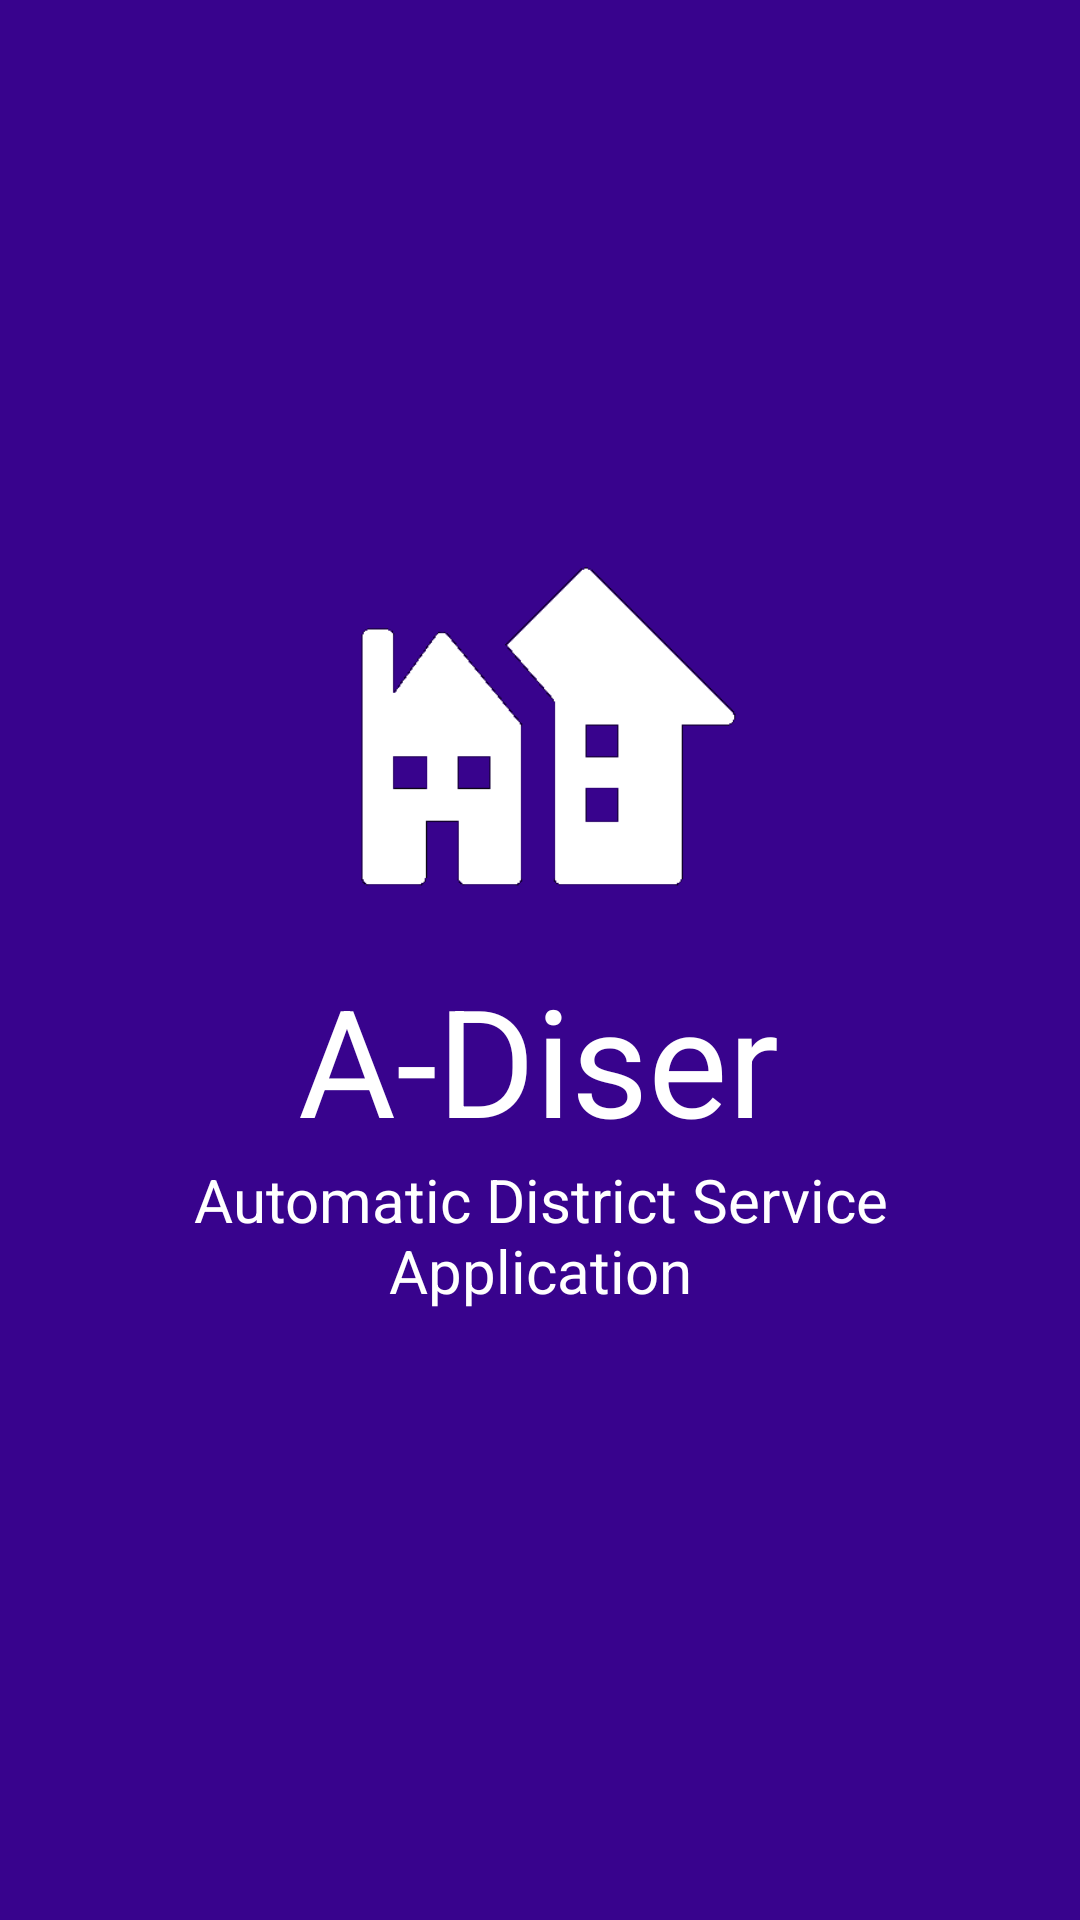

Layout XML and referenced resources for this Android screen:
<!-- AndroidManifest.xml: application theme Theme.Adiser -->
<!-- res/layout/activity_splashscreen.xml -->
<?xml version="1.0" encoding="utf-8"?>
<androidx.constraintlayout.widget.ConstraintLayout xmlns:android="http://schemas.android.com/apk/res/android"
    xmlns:app="http://schemas.android.com/apk/res-auto"
    xmlns:tools="http://schemas.android.com/tools"
    android:id="@+id/ss"
    android:background="@color/theme"
    android:layout_width="match_parent"
    android:layout_height="match_parent"
    tools:context=".SplashscreenActivity">

    <ImageView
        android:id="@+id/img_splash"
        android:layout_width="160dp"
        android:layout_height="180dp"
        app:layout_constraintBottom_toBottomOf="parent"
        app:layout_constraintEnd_toEndOf="parent"
        app:layout_constraintHorizontal_bias="0.496"
        app:layout_constraintStart_toStartOf="parent"
        app:layout_constraintTop_toTopOf="parent"
        app:layout_constraintVertical_bias="0.295"
        app:srcCompat="@drawable/home2" />

    <TextView
        android:id="@+id/txt_splash"
        android:layout_width="wrap_content"
        android:layout_height="wrap_content"
        android:layout_marginTop="4dp"
        android:text="A-Diser"
        android:textColor="@color/white"
        android:textSize="50sp"
        app:layout_constraintEnd_toEndOf="@+id/img_splash"
        app:layout_constraintHorizontal_bias="0.0"
        app:layout_constraintStart_toStartOf="@+id/img_splash"
        app:layout_constraintTop_toBottomOf="@+id/img_splash" />

    <TextView
        android:id="@+id/txt_splash_desc"
        android:layout_width="234dp"
        android:layout_height="55dp"
        android:text="Automatic District Service Application"
        android:textAlignment="center"
        android:textColor="@color/white"
        android:textSize="20sp"
        app:layout_constraintEnd_toEndOf="@+id/txt_splash"
        app:layout_constraintHorizontal_bias="0.497"
        app:layout_constraintStart_toStartOf="@+id/txt_splash"
        app:layout_constraintTop_toBottomOf="@+id/txt_splash" />


</androidx.constraintlayout.widget.ConstraintLayout>
<!-- resources referenced by this layout -->
<resources>
  <color name="theme">#38038D</color>
  <color name="white">#FFFFFFFF</color>
  <!-- drawable home2: png bitmap (drawable, 4165 bytes) -->
  <style name="Theme.Adiser" parent="Theme.MaterialComponents.DayNight.DarkActionBar">
          
          <item name="colorPrimary">@color/theme</item>
          <item name="colorPrimaryVariant">@color/theme</item>
          <item name="colorOnPrimary">@color/white</item>
          
          <item name="colorSecondary">@color/sub_theme</item>
          <item name="colorSecondaryVariant">@color/sub_theme</item>
          <item name="colorOnSecondary">@color/black</item>
          
          <item name="android:statusBarColor" tools:targetApi="l">?attr/colorPrimaryVariant</item>
          
      </style>
  <color name="sub_theme">#510DBF</color>
  <color name="black">#FF000000</color>
</resources>
